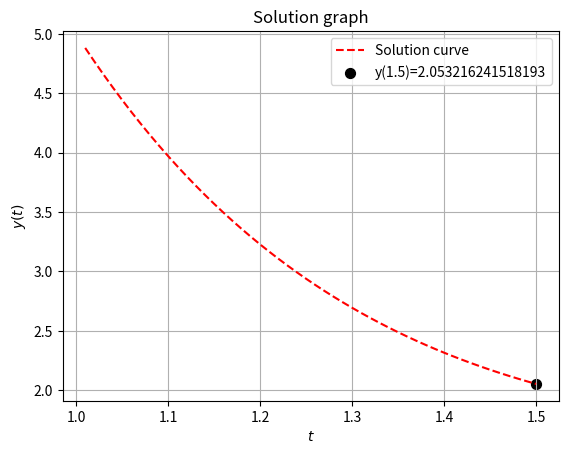

The script that saved this image:
# -*- coding: utf-8 -*-

from __future__ import division
import matplotlib.pyplot as plt
import numpy as np

def str2def(eqn):
    """
    Make function <string> to <def> for format in RK4 iterations.

    Example
    -------
    >>> fcn = '2 * t - 3 * y + 1'
    >>> fcn = str2def(fcn)
    >>> type(fcn)
    function
    >>>
    """

    if type(eqn) is not str:
        raise ValueError('Input must be string')

    def f(t, y):
        """
        To evaluate equation with varibles (t, y).
        """
        return eval(eqn)

    return f

class firstorder:
    """
    Implementation of the Runge Kutta 4th method, to obtain the value
    of a first order differential equation given its initial conditions.
    -->  y' = f(t, y),   y(t0) = y0

    ...

    Attributes
    ----------
    function : def
        function of the differential equation to solve def f(t, y)

    Methods
    -------
    solve(ti, yi, t, h):
        Solve the ODE using RK4 and its initial values.

    graph(*args, **kwargs):
        Solution graph of each iteration.

    graphvalues():
        Return (t, y) values of each iteration.

    Example
    -------
    >>> from RungeKutta.RK4 import firstorder
    >>> def f(t, y):
    ...     return 2 * t - 3 * y + 1
    >>> y = firstorder(f)
    >>> ti = 1
    >>> yi = 5
    >>> t = 1.5
    >>> h = 0.01
    >>> r = y.solve(ti, yi, t, h)
    >>> print("dy/dt =", r)
    >>> y.graph('r--', label = "Function y")

    """

    def __init__(self, fcn):
        """
        Constructor

        Parameters
        ----------
        fcn : Function to solve f(t, y)
        """

        self.ts = []
        self.ys = []
        if not callable(fcn) and type(fcn) is str:
            self.f = str2def(fcn)
        elif callable(fcn):
            self.f = fcn
        else:
            raise ValueError("fcn is not <def> or <str>")

    def solve(self, ti, yi, t, h=0.001):
        """
        Solution of the first-order ordinary differential equation

        Parameters
        ----------
        ti : Value of the initial t
        yi : Value of the initial y
        t : Value that you want to evaluate in the equation
        h : Integration step

        Return
        ------
        yi : Value of y for t desired
        """

        for _ in np.arange(ti, t, h):
            K1 = self.f(ti, yi)
            K2 = self.f(ti + h / 2, yi + K1 * h / 2)
            K3 = self.f(ti + h / 2, yi + K2 * h / 2)
            K4 = self.f(ti + h, yi + K3 * h)

            yi += (h / 6) * (K1 + 2 * (K2 + K3) + K4)
            self.ys.append(yi)

            ti += h
            self.ts.append(ti)

        return yi

    def graph(self, *args, **kwargs):
        """
        Solution Graph with values obtained from each iteration.
        """

        if len(self.ts) == 0 or len(self.ys) == 0:
            raise ValueError('Need to solve first')

        plt.title("Solution graph")
        plt.plot(self.ts, self.ys, *args, **kwargs)
        plt.scatter(self.ts[len(self.ts) - 1], self.ys[len(self.ys) - 1],
                    facecolor='k', s=50,
                    label='y({})={}'.format(round(self.ts[len(self.ts) - 1], 4),
                    self.ys[len(self.ys) - 1]))
        plt.xlabel("$ t $")
        plt.ylabel("$ y(t) $")
        plt.legend()
        plt.grid()
        plt.show()

    def get_vals(self):
        """
        Obtain the solution values of each iteration.
        """

        return self.ts, self.ys

    def empty_vals(self):
        """
        Clear all values of each iteration.
        """

        self.ts = []
        self.ys = []

class secondorder:
    """
    Implementation of the Runge Kutta 4th method, to obtain the value of a 2nd
    order differential equation, given its initial conditions, obtain its graph.

    Second Order ODE's in form:
    --> y'' = f(t, y, y'), y(t0) = y0, y'(t0) = u0

    It can be expressed as an initial value problem for a system of first-order
    differential equations. If  y' = u, the second-order differential equation
    becomes in the system:
    y' = u
    u' = f(t, y, u)

    ...

    Attributes
    ----------
    function1 : def
        Function that depends to t, y, u, def f(t, y, u)
    function2 : def
        Function that depends to u, def g(u)

    Methods
    -------
    def solve:
        Solve the second-order differential equation using RK4
    def graph:
        Solution Graph with values obtained from each iteration.

    Example
    -------
    y'' + ty' + y = 0, y(0) = 1, y'(0) = 2
    First leave in terms of y' = u:
        y' = u
        u' + tu + y = 0
        u' = - tu - y

    >>> from RungeKutta.RK4 import secondorder
    >>> def g(u):
    ...     return u
    >>> def f(t, y, u):
    ...     return - t * u - y
    >>> rk = secondorder(f, g)
    >>> ti = 0.0
    >>> yi = 1.0
    >>> ui = 2.0
    >>> t = 0.2
    >>> h = 0.01
    >>> y, u = rk.solve(ti, yi, ui, t, h)
    >>> print('The values of y({}) = {} and y\'({}) = {}'.format(t, y, t, u))

    """

    def __init__(self, fcn1, fcn2):
        """
        Constructor

        Parameters
        ----------
        fcn1 : Function that depends to t, y, u, def f(t, y, u)
        fcn2 : Function that depends to u, def g(u)

        """

        self.f = fcn1
        self.g = fcn2
        self.ts = []
        self.ys = []
        self.us = []

    def solve(self, ti, yi, ui, t, h=0.001):
        """
        Solution of the second-order ordinary differential equation

        Parameters
        ----------
        ti : Value of the initial t
        yi : Value of the initial y
        ui : Value of the initial y'
        t : Value that you want to evaluate in the diff system
        h : Integration step

        Returns
        -------
        yi : Value of y for the t desired
        ui : Value of y' for the t desired
        """

        for _ in np.arange(ti, t, h):
            m1 = self.g(ui)
            k1 = self.f(ti, yi, ui)

            m2 = self.g(ui + k1 * h / 2)
            k2 = self.f(ti + h / 2, yi + m1 * h / 2, ui + k1 * h / 2)

            m3 = self.g(ui + k2 * h / 2)
            k3 = self.f(ti + h / 2, yi + m2 * h / 2, ui + k2 * h / 2)

            m4 = self.g(ui + k3 * h)
            k4 = self.f(ti + h, yi + m3 * h, ui + k3 * h)

            yi += (h / 6) * (m1 + 2 * (m2 + m3) + m4)
            self.ys.append(yi)

            ui += (h / 6) * (k1 + 2 * (k2 + k3) + k4)
            self.us.append(ui)

            ti += h
            self.ts.append(ti)

        return yi, ui

    def graph(self, *args, **kwargs):
        """
        Solution Graph with values obtained from each iteration.
        """

        plt.title("Graph of functions")
        plt.plot(self.ts, self.ys, label="$y(t)$", *args, **kwargs)
        plt.plot(self.ts, self.us, label="$y'(t)$", *args, **kwargs)
        plt.legend()
        plt.grid()
        plt.xlabel("$ t $")
        plt.ylabel("$ y \quad | \quad y'$")
        plt.show()

if __name__ == "__main__":
    y = firstorder('2 * t - 3 * y + 1')

    ti = 1.0
    yi = 5.0
    t = 1.5
    h = 0.01
    r = y.solve(ti, yi, t, h)
    print("y({}) = {}".format(t, r))
    y.graph('r--', label="Solution curve")
